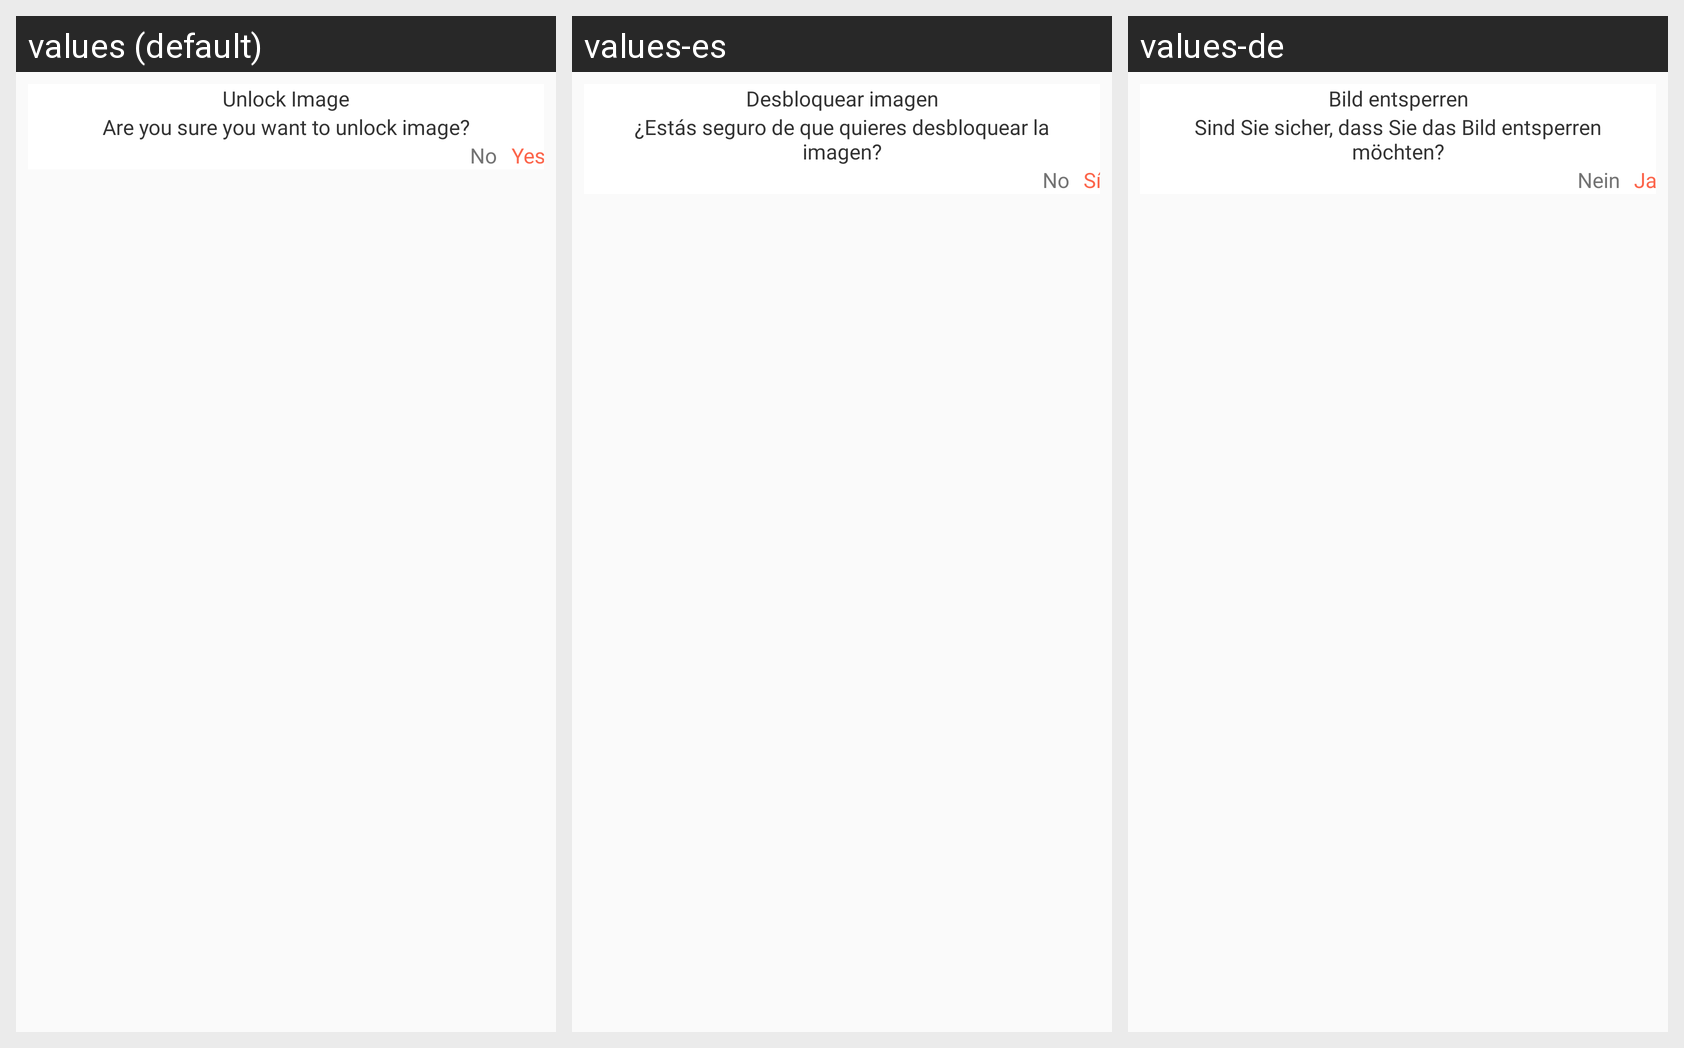

This grid shows one Android layout under several languages. Give, for every string resource on the screen, its name, the default text and each shown locale's text.
Android screen res/layout/dialog_unlock_image.xml rendered under 3 locales, left to right: values (default), values-es, values-de. Device: Nexus 5 (rendered at 1080×1920; each locale shown at half size, 540×960, under a caption strip naming it); theme AppTheme_White.
Other locales in the repository, not shown: values-ar, values-bn-rIN, values-fr, values-hi, values-ja, values-vi.
Strings drawn on this screen, with the default value and each locale's value (text and hints the layout hard-codes, and strings that could not be matched under every locale, appear in the picture but are not listed):

unlock_image
  values: Unlock Image
  values-es: Desbloquear imagen
  values-de: Bild entsperren

are_you_sure_you_want_to_unlock_image
  values: Are you sure you want to unlock image?
  values-es: ¿Estás seguro de que quieres desbloquear la imagen?
  values-de: Sind Sie sicher, dass Sie das Bild entsperren möchten?

No
  values: No
  values-es: No
  values-de: Nein

Yes
  values: Yes
  values-es: Sí
  values-de: Ja
